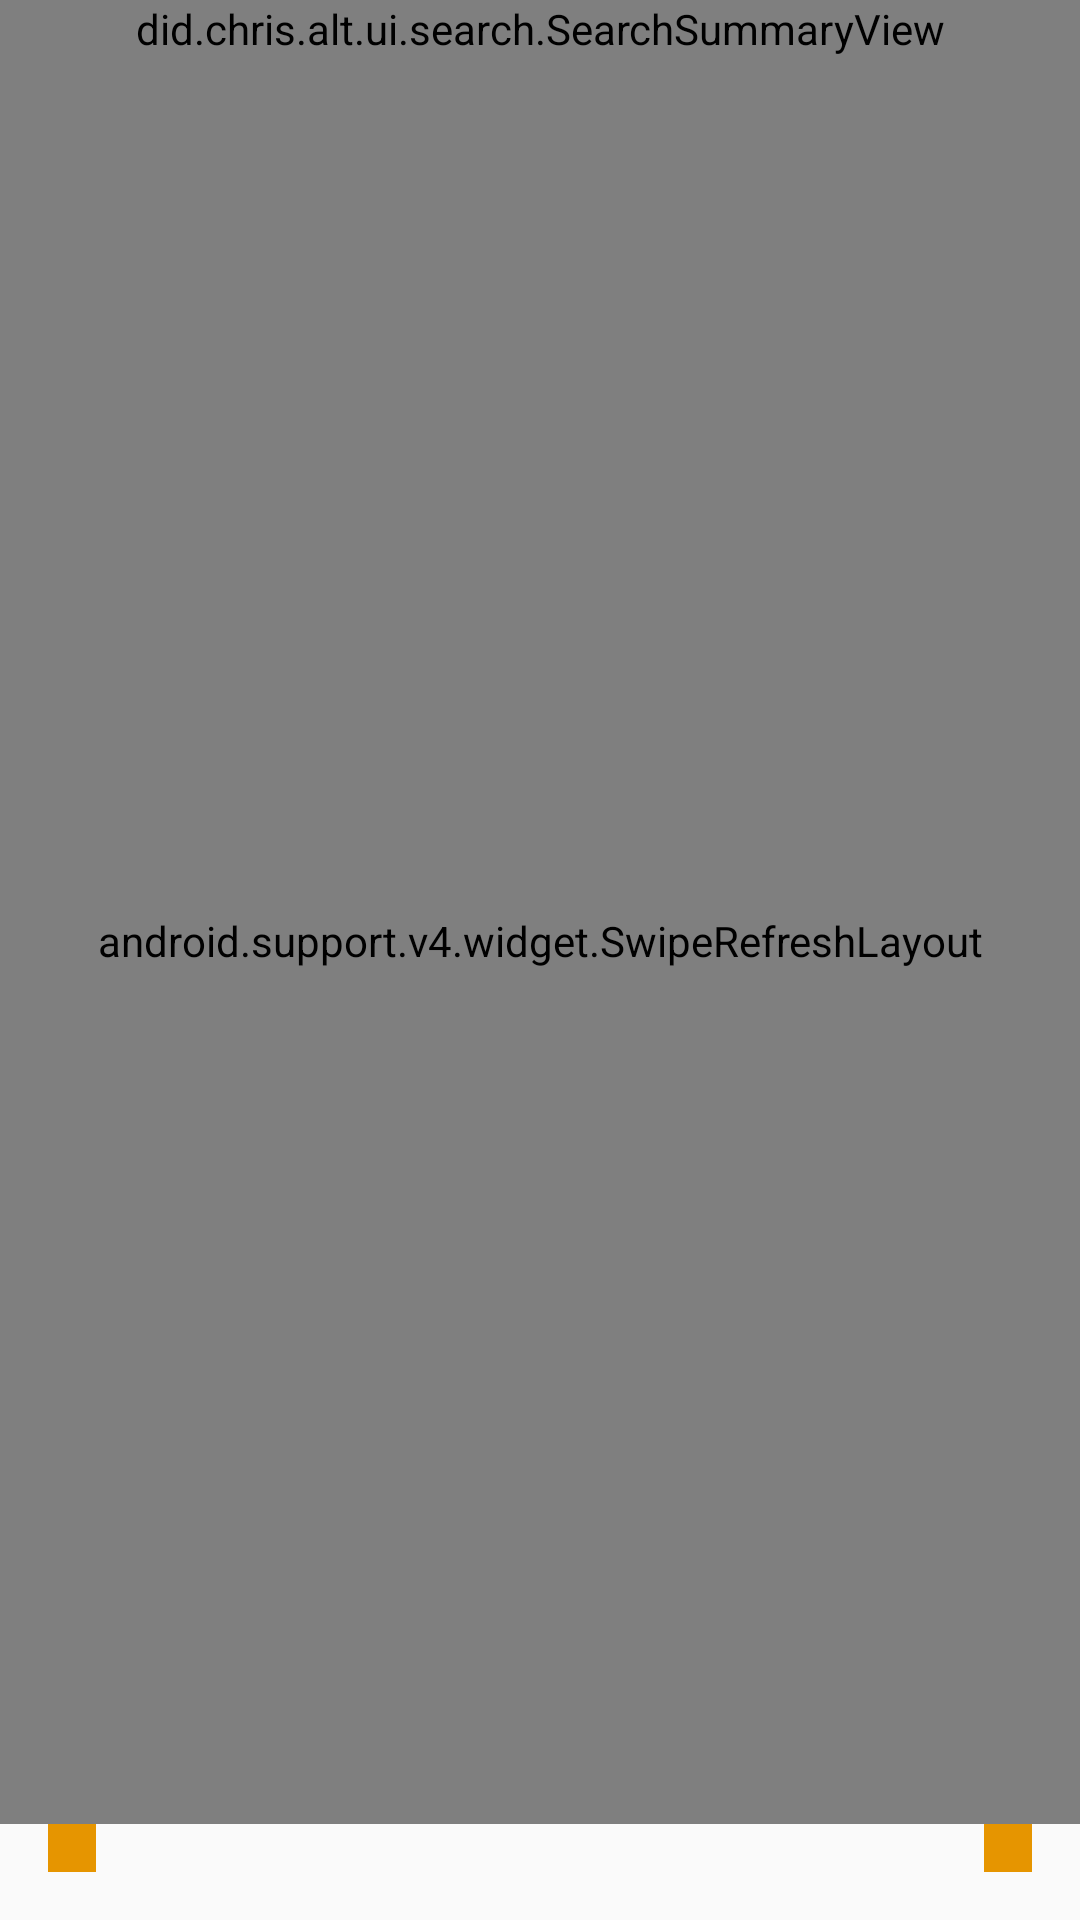

The Android layout XML behind this screen, and the referenced resources:
<!-- AndroidManifest.xml: application theme AppTheme -->
<!-- res/layout/fragment_tracker_list.xml -->
<?xml version="1.0" encoding="utf-8"?>
<android.support.constraint.ConstraintLayout xmlns:android="http://schemas.android.com/apk/res/android"
    xmlns:app="http://schemas.android.com/apk/res-auto"
    android:layout_width="match_parent"
    android:layout_height="match_parent">

    <did.chris.alt.ui.search.SearchSummaryView
        android:id="@+id/tracker_summary_search_bar"
        android:layout_width="0dp"
        android:layout_height="wrap_content"
        app:layout_constraintEnd_toEndOf="parent"
        app:layout_constraintStart_toStartOf="parent"
        app:layout_constraintTop_toTopOf="parent" />

    <android.support.v4.widget.SwipeRefreshLayout
        android:id="@+id/tracker_refresh_layout"
        android:layout_width="0dp"
        android:layout_height="0dp"
        android:background="@color/colorPrimary"
        android:clickable="true"
        android:focusable="true"
        app:layout_behavior="@string/appbar_scrolling_view_behavior"
        android:padding="@dimen/margin_small_4dp"
        app:layout_constraintBottom_toTopOf="@id/dialog_tracker_detail_add_entry"
        app:layout_constraintEnd_toEndOf="parent"
        app:layout_constraintStart_toStartOf="parent"
        app:layout_constraintTop_toBottomOf="@id/tracker_summary_search_bar">

        <android.support.v7.widget.RecyclerView
            android:id="@+id/tracker_recycler_view"
            android:layout_width="match_parent"
            android:layout_height="match_parent"
            android:clipToPadding="false"
            android:padding="@dimen/grid_spacing" />
    </android.support.v4.widget.SwipeRefreshLayout>

    <TextView
        android:id="@+id/tracker_list_no_entries_message"
        android:layout_width="wrap_content"
        android:layout_height="wrap_content"
        android:drawableTop="@drawable/ic_down_moderate_24dp"
        android:text="Nothing here yet, hit + to add some!"
        android:textColor="@color/colorOffWhite"
        android:visibility="gone"
        app:layout_constraintBottom_toBottomOf="parent"
        app:layout_constraintEnd_toEndOf="parent"
        app:layout_constraintStart_toStartOf="parent"
        app:layout_constraintTop_toTopOf="parent" />

    <ImageView
        android:id="@+id/back_button"
        android:layout_width="wrap_content"
        android:layout_height="0dp"
        android:src="@drawable/ic_arrow_back_black_24dp"
        android:background="@color/colorAccent"
        app:layout_constraintBottom_toBottomOf="@id/dialog_tracker_detail_add_entry"
        app:layout_constraintStart_toStartOf="parent"
        app:layout_constraintTop_toTopOf="@id/dialog_tracker_detail_add_entry"
        android:layout_marginStart="@dimen/margin_xLarge_16dp"
        android:padding="@dimen/margin_large_8dp"
        android:foreground="?android:attr/selectableItemBackground"
        />
    <ImageView
        android:id="@+id/dialog_tracker_detail_add_entry"
        android:layout_width="wrap_content"
        android:layout_height="wrap_content"
        android:background="@color/colorAccent"
        android:foreground="?android:attr/selectableItemBackground"
        android:layout_marginStart="@dimen/margin_large_8dp"
        android:layout_marginBottom="@dimen/margin_xLarge_16dp"
        android:layout_marginEnd="@dimen/margin_xLarge_16dp"
        android:padding="@dimen/margin_large_8dp"
        android:src="@drawable/ic_add_black_24dp"
        app:layout_constraintEnd_toEndOf="parent"
        app:layout_constraintBottom_toBottomOf="parent" />
</android.support.constraint.ConstraintLayout>
<!-- resources referenced by this layout -->
<resources>
  <color name="colorAccent">#E69500</color>
  <color name="colorOffWhite">#fbfbee</color>
  <color name="colorPrimary">#222222</color>
  <dimen name="grid_spacing">0dp</dimen>
  <dimen name="margin_large_8dp">8dp</dimen>
  <dimen name="margin_small_4dp">4dp</dimen>
  <dimen name="margin_xLarge_16dp">16dp</dimen>
  <!-- drawable ic_down_moderate_24dp (drawable) -->
  <vector xmlns:android="http://schemas.android.com/apk/res/android"
          android:width="24dp"
          android:height="24dp"
          android:viewportWidth="24.0"
          android:viewportHeight="24.0">
      <path
          android:fillColor="#FFD41414"
          android:pathData="M15.5,9.5m-1.5,0a1.5,1.5 0,1 1,3 0a1.5,1.5 0,1 1,-3 0"/>
      <path
          android:fillColor="#FFD41414"
          android:pathData="M8.5,9.5m-1.5,0a1.5,1.5 0,1 1,3 0a1.5,1.5 0,1 1,-3 0"/>
      <path
          android:fillColor="#FFD41414"
          android:pathData="M11.99,2C6.47,2 2,6.48 2,12s4.47,10 9.99,10C17.52,22 22,17.52 22,12S17.52,2 11.99,2zM12,20c-4.42,0 -8,-3.58 -8,-8s3.58,-8 8,-8 8,3.58 8,8 -3.58,8 -8,8zM12,14c-2.33,0 -4.32,1.45 -5.12,3.5h1.67c0.69,-1.19 1.97,-2 3.45,-2s2.75,0.81 3.45,2h1.67c-0.8,-2.05 -2.79,-3.5 -5.12,-3.5z"/>
  </vector>
  <style name="AppTheme" parent="Theme.AppCompat.Light.NoActionBar">
          <item name="colorPrimary">@color/colorPrimary</item>
          <item name="colorPrimaryDark">@color/colorPrimaryDark</item>
          <item name="colorAccent">@color/colorAccent</item>
          <item name="android:textColorPrimary">@color/textColorPrimary</item>
          <item name="android:textColorSecondary">@color/textColorSecondary</item>
      </style>
  <color name="colorPrimaryDark">#222222</color>
  <color name="textColorPrimary">#DE000000</color>
  <color name="textColorSecondary">#222222</color>
</resources>
